Dataset: split (GitHub, SaadiaAjbbar/Diagnostic_tumeurs-). Classes: glioma, meningioma, pituitary tumor.

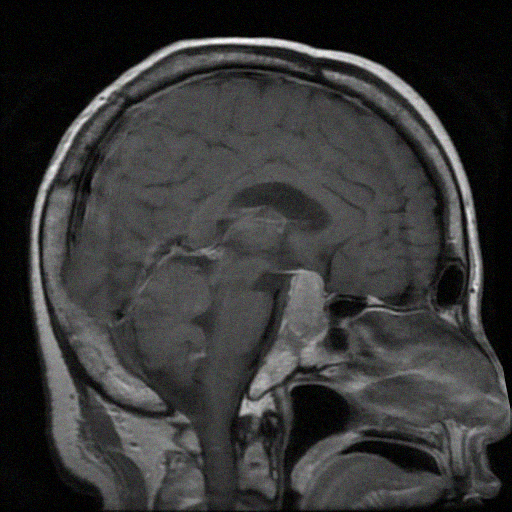
Label: pituitary tumor

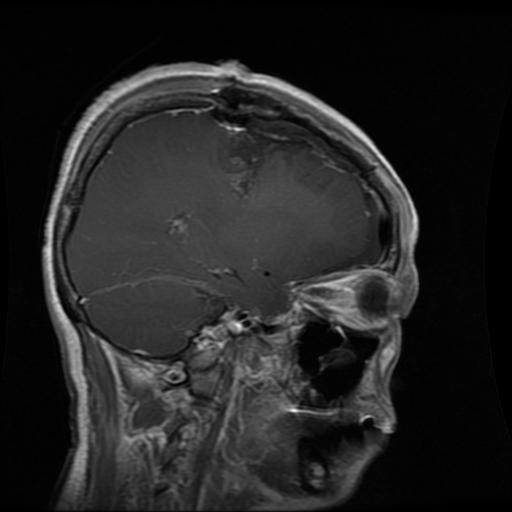
Label: glioma

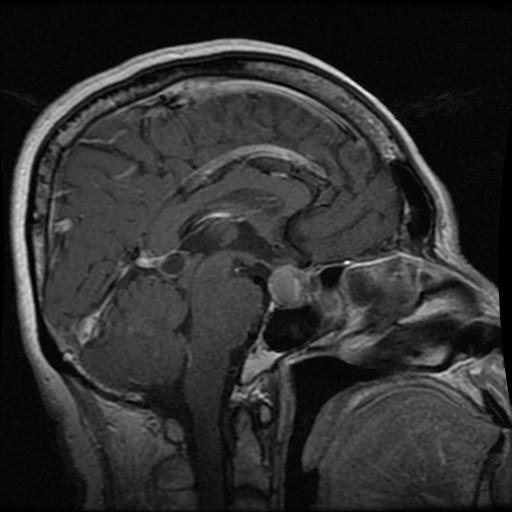
Label: pituitary tumor

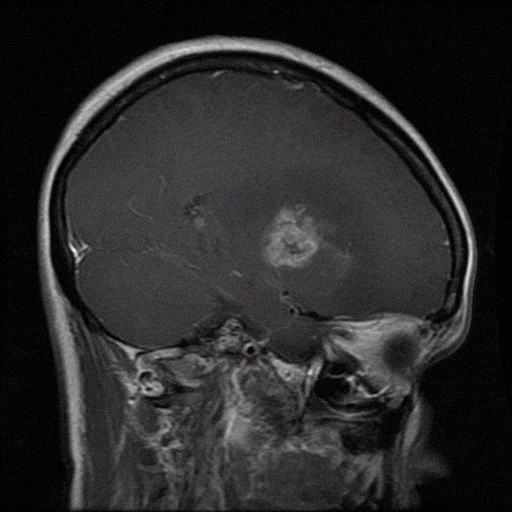
Label: glioma

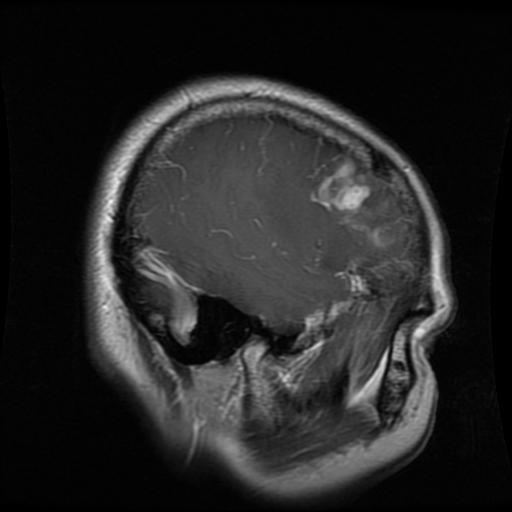
Label: glioma
